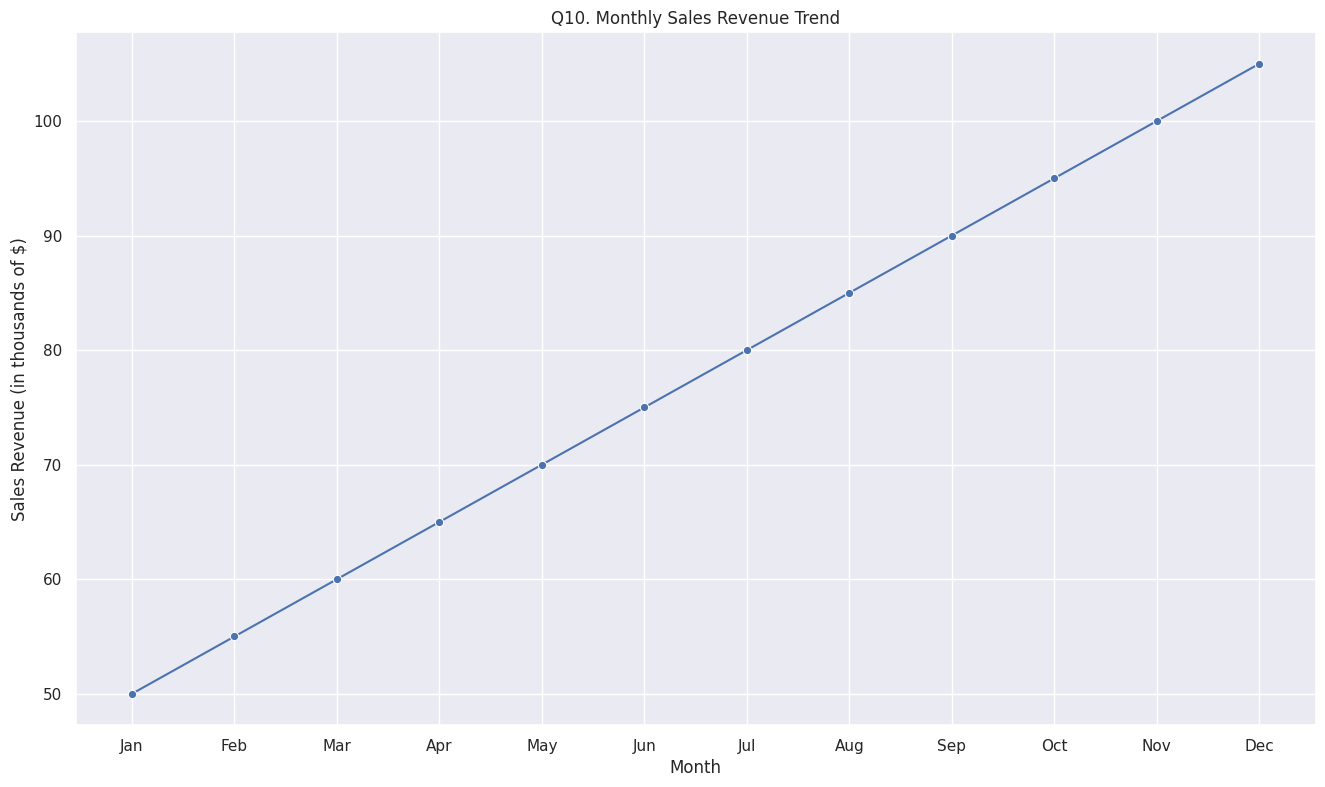

This chart was generated by the following Python code:
"""
Question 10:
A dataset containing information about a company's monthly sales revenue (in thousands
of dollars) for the past year, along with the corresponding months. Write Python code
using Seaborn to create a line plot to visualize the trend of monthly sales revenue over the
past year.
data = {
'Month': ['Jan', 'Feb', 'Mar', 'Apr', 'May', 'Jun', 'Jul', 'Aug', 'Sep', 'Oct', 'Nov', 'Dec'],
'Sales_Revenue': [50, 55, 60, 65, 70, 75, 80, 85, 90, 95, 100, 105]
}
"""

import seaborn as sns
import matplotlib.pyplot as plt

# Data
data = {
    'Month': ['Jan', 'Feb', 'Mar', 'Apr', 'May', 'Jun', 'Jul', 'Aug', 'Sep', 'Oct', 'Nov', 'Dec'],
    'Sales_Revenue': [50, 55, 60, 65, 70, 75, 80, 85, 90, 95, 100, 105]
}

sns.set(style="darkgrid")   #Ignore this code as it will set the background color
plt.figure(figsize=(16,9))  #Ignore this code as it will just resize the figure

sns.lineplot(x='Month', y='Sales_Revenue', data=data, marker='o', color='b')
plt.xlabel('Month')
plt.ylabel('Sales Revenue (in thousands of $)')
plt.title('Q10. Monthly Sales Revenue Trend')
plt.savefig('Q10.png')      #Ignore this code as it will save the file as image
plt.show()

